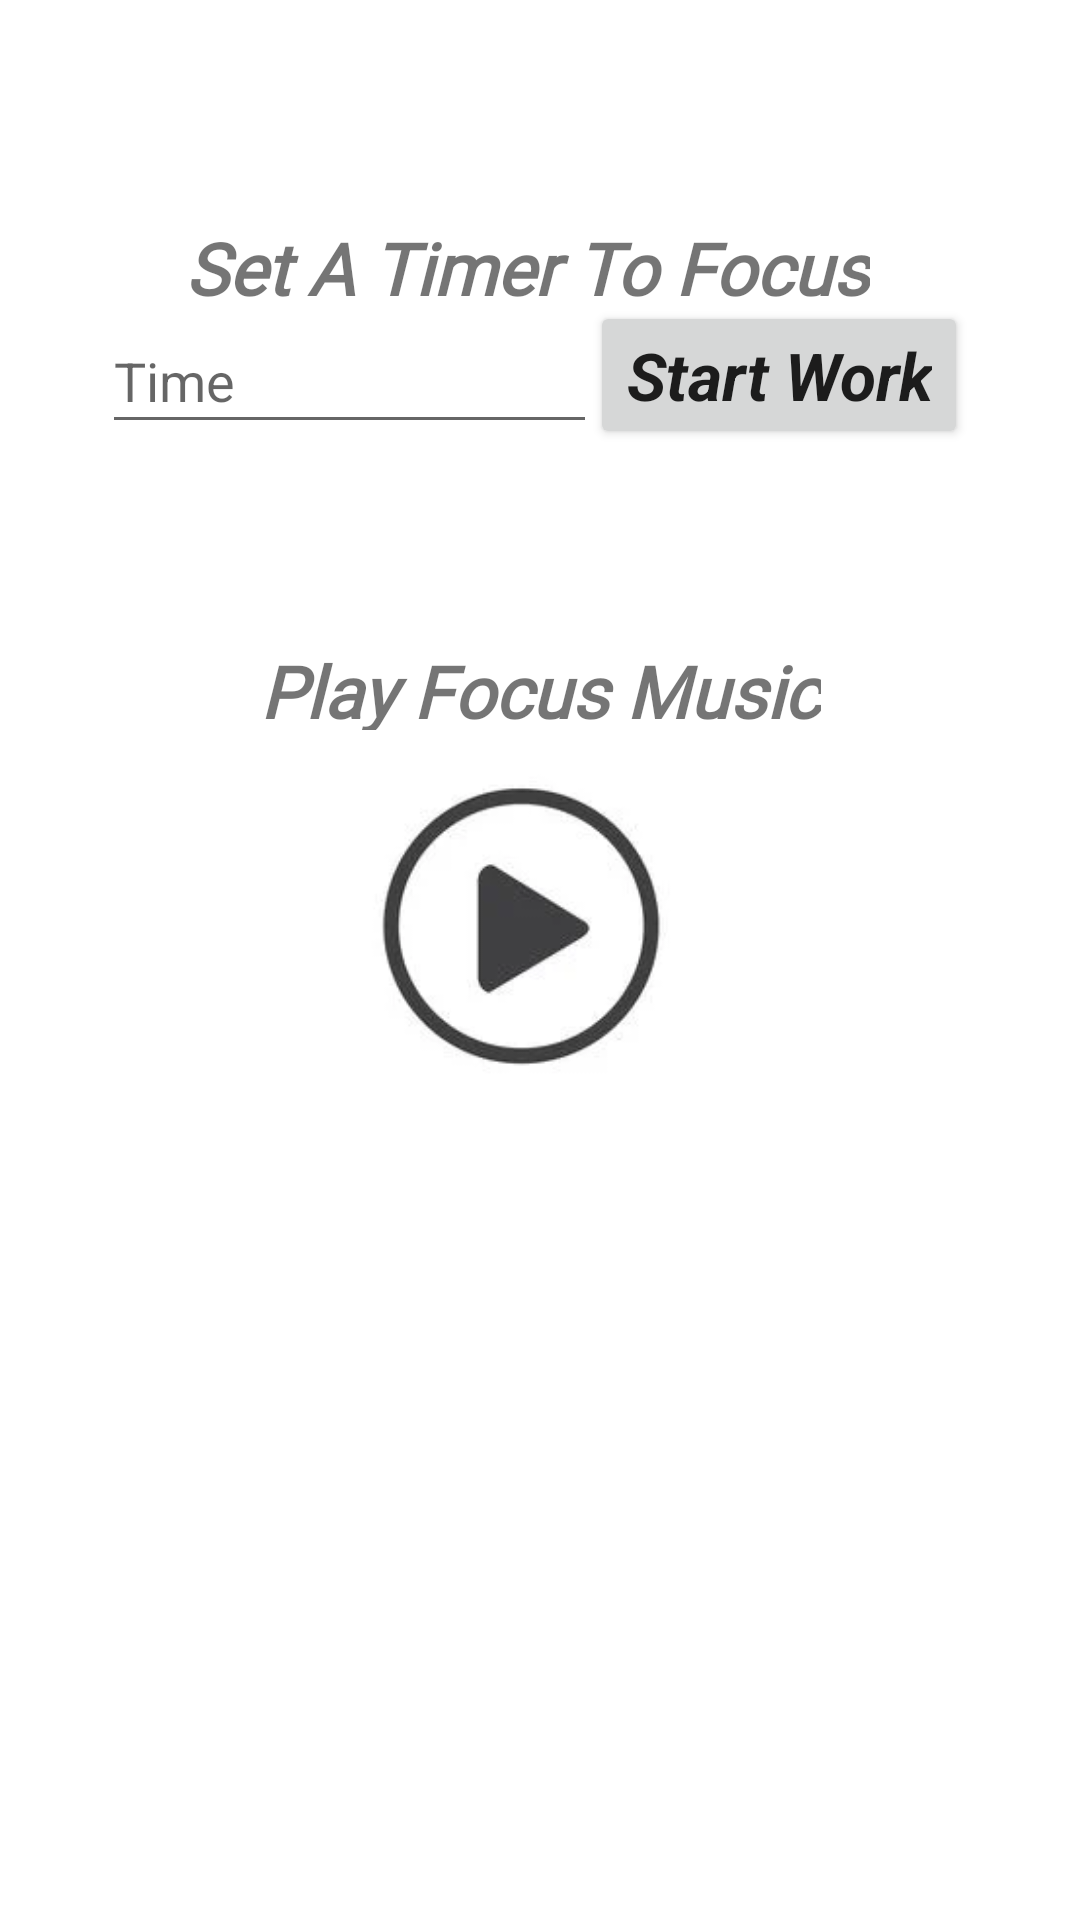

The Android layout XML behind this screen, and the referenced resources:
<!-- AndroidManifest.xml: application theme Theme.HomeworkPlanner -->
<!-- res/layout/fragment_third.xml -->
<?xml version="1.0" encoding="utf-8"?>

<androidx.constraintlayout.widget.ConstraintLayout xmlns:android="http://schemas.android.com/apk/res/android"
    xmlns:app="http://schemas.android.com/apk/res-auto"
    xmlns:tools="http://schemas.android.com/tools"
    android:layout_width="match_parent"
    android:layout_height="match_parent"
    tools:context=".MainActivity">

    <TextView
        android:id="@+id/txtViewFocusMusic"
        android:layout_width="wrap_content"
        android:layout_height="wrap_content"
        android:fontFamily="@font/alike"
        android:text="Play Focus Music"
        android:textSize="24sp"
        android:textStyle="bold|italic"
        app:layout_constraintBottom_toBottomOf="parent"
        app:layout_constraintEnd_toEndOf="parent"
        app:layout_constraintStart_toStartOf="parent"
        app:layout_constraintTop_toTopOf="parent"
        app:layout_constraintVertical_bias="0.352" />

    <Button
        android:id="@+id/btnPause"
        android:layout_width="wrap_content"
        android:layout_height="wrap_content"
        android:layout_alignParentBottom="true"
        android:layout_centerHorizontal="true"
        android:text="Cancel Timer"
        android:textAppearance="?android:attr/textAppearanceLarge"
        android:textStyle="bold|italic"
        android:visibility="invisible"
        app:layout_constraintBottom_toBottomOf="parent"
        app:layout_constraintEnd_toEndOf="parent"
        app:layout_constraintHorizontal_bias="0.458"
        app:layout_constraintStart_toStartOf="parent"
        app:layout_constraintTop_toTopOf="parent"
        app:layout_constraintVertical_bias="0.256" />

    <Button
        android:id="@+id/btnStartTime"
        android:layout_width="wrap_content"
        android:layout_height="wrap_content"
        android:layout_alignParentBottom="true"
        android:layout_centerHorizontal="true"
        android:text="Start Work"
        android:textAppearance="?android:attr/textAppearanceLarge"
        android:textStyle="bold|italic"
        app:layout_constraintBottom_toBottomOf="parent"
        app:layout_constraintEnd_toEndOf="parent"
        app:layout_constraintHorizontal_bias="0.841"
        app:layout_constraintStart_toStartOf="parent"
        app:layout_constraintTop_toTopOf="parent"
        app:layout_constraintVertical_bias="0.17" />

    <TextView
        android:id="@+id/textView"
        android:layout_width="wrap_content"
        android:layout_height="wrap_content"
        android:layout_centerHorizontal="true"
        android:fontFamily="@font/alike"
        android:textAppearance="?android:attr/textAppearanceLarge"
        android:textSize="30sp"
        android:visibility="invisible"
        app:layout_constraintBottom_toBottomOf="parent"
        app:layout_constraintEnd_toEndOf="parent"
        app:layout_constraintHorizontal_bias="0.425"
        app:layout_constraintStart_toStartOf="parent"
        app:layout_constraintTop_toTopOf="parent"
        app:layout_constraintVertical_bias="0.171" />

    <TextView
        android:id="@+id/textView5"
        android:layout_width="wrap_content"
        android:layout_height="wrap_content"
        android:fontFamily="@font/alike"
        android:text="Set A Timer To Focus"
        android:textSize="24sp"
        android:textStyle="bold|italic"
        app:layout_constraintBottom_toBottomOf="parent"
        app:layout_constraintEnd_toEndOf="parent"
        app:layout_constraintHorizontal_bias="0.468"
        app:layout_constraintStart_toStartOf="parent"
        app:layout_constraintTop_toTopOf="parent"
        app:layout_constraintVertical_bias="0.12" />

    <EditText
        android:id="@+id/editTxtTime"
        android:layout_width="165dp"
        android:layout_height="45dp"
        android:ems="10"
        android:hint="Time"
        android:inputType="time"
        app:layout_constraintBottom_toBottomOf="parent"
        app:layout_constraintEnd_toEndOf="parent"
        app:layout_constraintHorizontal_bias="0.174"
        app:layout_constraintStart_toStartOf="parent"
        app:layout_constraintTop_toTopOf="parent"
        app:layout_constraintVertical_bias="0.173"
        tools:ignore="TouchTargetSizeCheck" />

    <VideoView
        android:id="@+id/simpleVideoView"
        android:layout_width="120dp"
        android:layout_height="98dp"
        app:layout_constraintBottom_toBottomOf="parent"
        app:layout_constraintEnd_toEndOf="parent"
        app:layout_constraintHorizontal_bias="0.463"
        app:layout_constraintStart_toStartOf="parent"
        app:layout_constraintTop_toTopOf="parent"
        app:layout_constraintVertical_bias="0.48" />

    <ImageView
        android:id="@+id/imageView2"
        android:layout_width="201dp"
        android:layout_height="130dp"
        app:layout_constraintBottom_toBottomOf="parent"
        app:layout_constraintEnd_toEndOf="parent"
        app:layout_constraintHorizontal_bias="0.461"
        app:layout_constraintStart_toStartOf="parent"
        app:layout_constraintTop_toTopOf="parent"
        app:layout_constraintVertical_bias="0.477"
        app:srcCompat="@drawable/study" />


</androidx.constraintlayout.widget.ConstraintLayout>
<!-- resources referenced by this layout -->
<resources>
  <!-- drawable study: png bitmap (drawable, 13783 bytes) -->
  <style name="Theme.HomeworkPlanner" parent="Theme.MaterialComponents.DayNight.DarkActionBar">
  
          <item name="colorPrimary">@color/blue</item>
          <item name="colorPrimaryVariant">@color/teal_200</item>
          <item name="colorOnPrimary">@color/white</item>
          
          <item name="colorSecondary">@color/teal_200</item>
          <item name="colorSecondaryVariant">@color/teal_700</item>
          <item name="colorOnSecondary">@color/black</item>
          <item name="android:statusBarColor" tools:targetApi="l">?attr/colorPrimaryVariant</item>
      </style>
  <color name="blue">#17354f</color>
  <color name="teal_200">#FF03DAC5</color>
  <color name="white">#FFFFFFFF</color>
  <color name="teal_700">#FF018786</color>
  <color name="black">#FF000000</color>
</resources>
